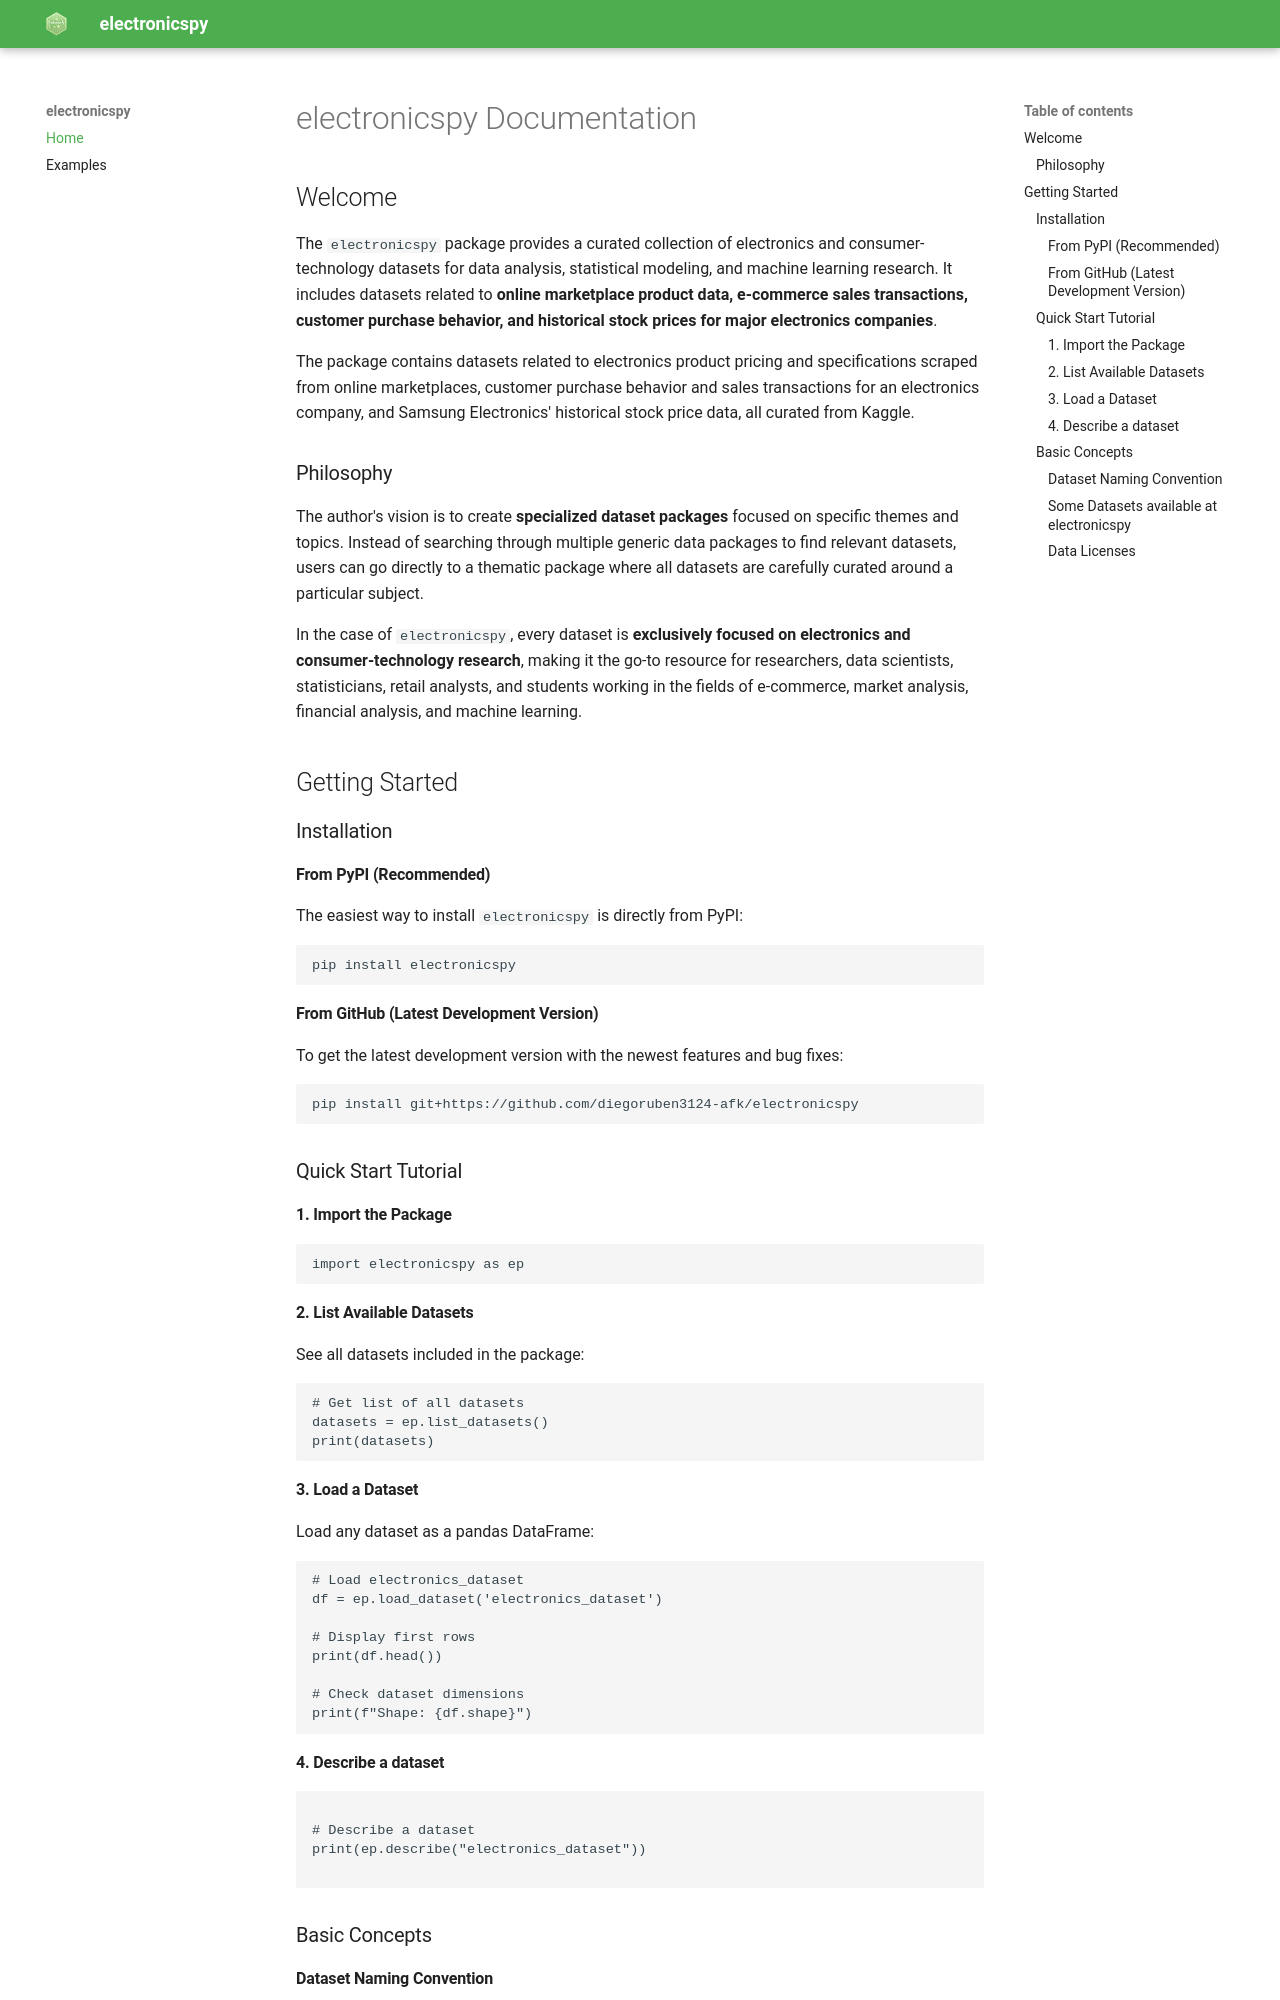

repository: diegoruben3124-afk/electronicspy · page: index.html · generator: mkdocs

# electronicspy Documentation

## Welcome

The `electronicspy` package provides a curated collection of electronics and consumer-technology
datasets for data analysis, statistical modeling, and machine learning
research. It includes datasets related to **online marketplace product data,
e-commerce sales transactions, customer purchase behavior, and historical stock
prices for major electronics companies**.

The package contains datasets related to electronics product pricing and
specifications scraped from online marketplaces, customer purchase behavior and
sales transactions for an electronics company, and Samsung Electronics'
historical stock price data, all curated from Kaggle.

### Philosophy

The author's vision is to create **specialized dataset packages** focused on specific themes and topics. Instead of searching through multiple generic data packages to find relevant datasets, users can go directly to a thematic package where all datasets are carefully curated around a particular subject.

In the case of `electronicspy`, every dataset is **exclusively focused on
electronics and consumer-technology research**, making it the go-to resource for
researchers, data scientists, statisticians, retail analysts, and students working in
the fields of e-commerce, market analysis, financial analysis, and machine learning.


## Getting Started

### Installation

#### From PyPI (Recommended)

The easiest way to install `electronicspy` is directly from PyPI:
```bash
pip install electronicspy
```

#### From GitHub (Latest Development Version)

To get the latest development version with the newest features and bug fixes:
```bash
pip install git+https://github.com/diegoruben3124-afk/electronicspy
```

### Quick Start Tutorial

#### 1. Import the Package
```python
import electronicspy as ep
```

#### 2. List Available Datasets

See all datasets included in the package:
```python
# Get list of all datasets
datasets = ep.list_datasets()
print(datasets)
```

#### 3. Load a Dataset

Load any dataset as a pandas DataFrame:
```python
# Load electronics_dataset
df = ep.load_dataset('electronics_dataset')

# Display first rows
print(df.head())

# Check dataset dimensions
print(f"Shape: {df.shape}")
```

#### 4. Describe a dataset

```python

# Describe a dataset
print(ep.describe("electronics_dataset"))

```

### Basic Concepts

#### Dataset Naming Convention

All dataset names in `electronicspy` follow a consistent naming pattern:

- Lowercase with underscores: `electronic_sales`
- Descriptive names that reflect content
